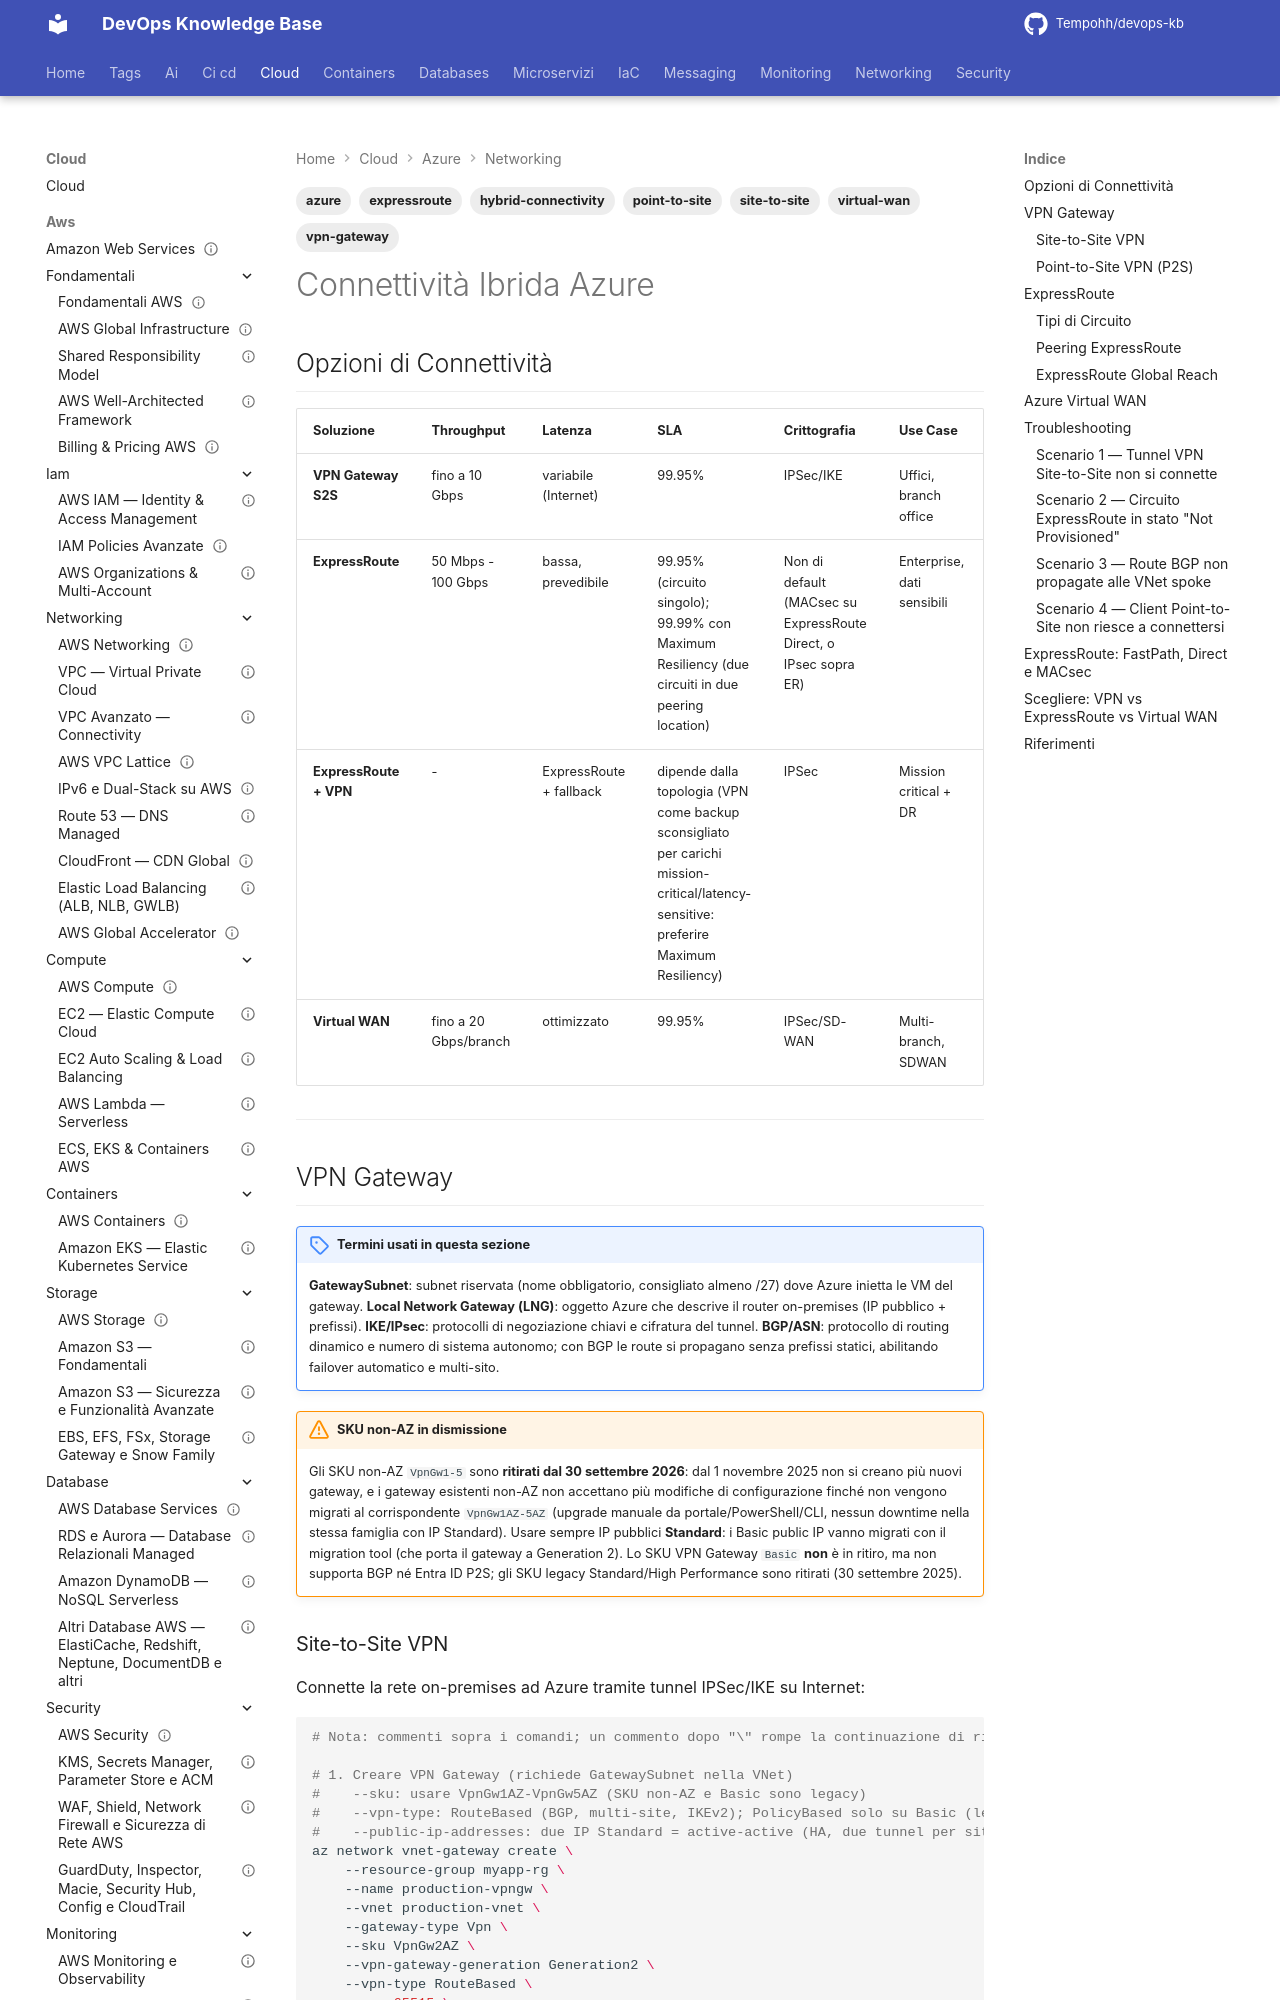

repository: Tempohh/devops-kb · page: cloud/azure/networking/connettivita/index.html · generator: mkdocs

---
title: "Connettività Ibrida Azure"
slug: connettivita-azure
category: cloud
tags: [azure, vpn-gateway, expressroute, virtual-wan, site-to-site, point-to-site, hybrid-connectivity]
search_keywords: [Azure VPN Gateway, Site-to-Site VPN, Point-to-Site VPN P2S, ExpressRoute, ExpressRoute Direct, FastPath, Virtual WAN vWAN, hybrid connectivity Azure, on-premises to Azure, BGP Azure VPN, active-active VPN, ExpressRoute circuit, ExpressRoute Global Reach, Azure extended network]
parent: cloud/azure/networking/_index
related: [cloud/azure/networking/vnet, cloud/azure/networking/load-balancing]
official_docs: https://learn.microsoft.com/azure/vpn-gateway/
status: reviewed
difficulty: advanced
last_updated: 2026-10-04
last_verified: 2026-10-04
---

# Connettività Ibrida Azure

## Opzioni di Connettività

| Soluzione | Throughput | Latenza | SLA | Crittografia | Use Case |
|-----------|-----------|---------|-----|--------------|---------|
| **VPN Gateway S2S** | fino a 10 Gbps | variabile (Internet) | 99.95% | IPSec/IKE | Uffici, branch office |
| **ExpressRoute** | 50 Mbps - 100 Gbps | bassa, prevedibile | 99.95% (circuito singolo); 99.99% con Maximum Resiliency (due circuiti in due peering location) | Non di default (MACsec su ExpressRoute Direct, o IPsec sopra ER) | Enterprise, dati sensibili |
| **ExpressRoute + VPN** | - | ExpressRoute + fallback | dipende dalla topologia (VPN come backup sconsigliato per carichi mission-critical/latency-sensitive: preferire Maximum Resiliency) | IPSec | Mission critical + DR |
| **Virtual WAN** | fino a 20 Gbps/branch | ottimizzato | 99.95% | IPSec/SD-WAN | Multi-branch, SDWAN |

---

## VPN Gateway

!!! note "Termini usati in questa sezione"
    **GatewaySubnet**: subnet riservata (nome obbligatorio, consigliato almeno /27) dove Azure inietta le VM del gateway. **Local Network Gateway (LNG)**: oggetto Azure che descrive il router on-premises (IP pubblico + prefissi). **IKE/IPsec**: protocolli di negoziazione chiavi e cifratura del tunnel. **BGP/ASN**: protocollo di routing dinamico e numero di sistema autonomo; con BGP le route si propagano senza prefissi statici, abilitando failover automatico e multi-sito.

!!! warning "SKU non-AZ in dismissione"
    Gli SKU non-AZ `VpnGw1-5` sono **ritirati dal 30 settembre 2026**: dal 1 novembre 2025 non si creano più nuovi gateway, e i gateway esistenti non-AZ non accettano più modifiche di configurazione finché non vengono migrati al corrispondente `VpnGw1AZ-5AZ` (upgrade manuale da portale/PowerShell/CLI, nessun downtime nella stessa famiglia con IP Standard). Usare sempre IP pubblici **Standard**: i Basic public IP vanno migrati con il migration tool (che porta il gateway a Generation 2). Lo SKU VPN Gateway `Basic` **non** è in ritiro, ma non supporta BGP né Entra ID P2S; gli SKU legacy Standard/High Performance sono ritirati (30 settembre 2025).
